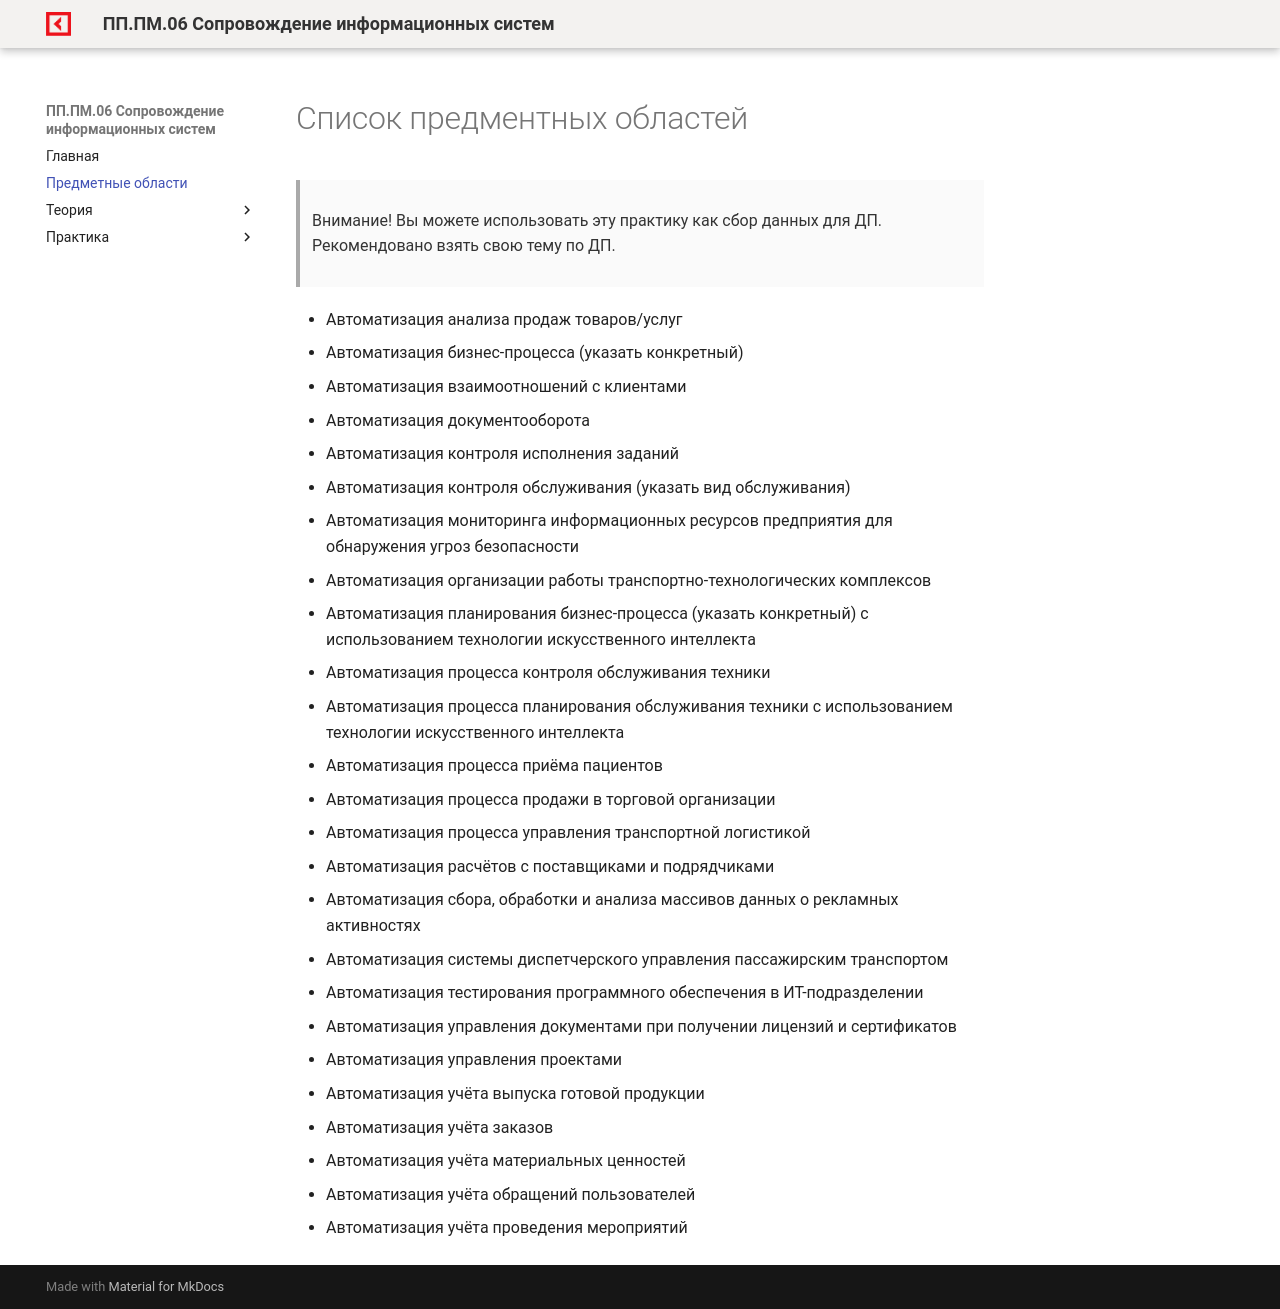

repository: OlgaKraven/DKIP.PP.PM.06-method8cem · page: domain.html · generator: mkdocs

# Cписок предментных областей

>Внимание! 
Вы можете использовать эту практику как сбор данных для ДП. 
Рекомендовано взять свою тему по ДП. 

* Автоматизация анализа продаж товаров/услуг
* Автоматизация бизнес-процесса (указать конкретный)
* Автоматизация взаимоотношений с клиентами
* Автоматизация документооборота
* Автоматизация контроля исполнения заданий
* Автоматизация контроля обслуживания (указать вид обслуживания)
* Автоматизация мониторинга информационных ресурсов предприятия для обнаружения угроз безопасности
* Автоматизация организации работы транспортно-технологических комплексов
* Автоматизация планирования бизнес-процесса (указать конкретный) с использованием технологии искусственного интеллекта
* Автоматизация процесса контроля обслуживания техники
* Автоматизация процесса планирования обслуживания техники с использованием технологии искусственного интеллекта
* Автоматизация процесса приёма пациентов
* Автоматизация процесса продажи в торговой организации
* Автоматизация процесса управления транспортной логистикой
* Автоматизация расчётов с поставщиками и подрядчиками
* Автоматизация сбора, обработки и анализа массивов данных о рекламных активностях
* Автоматизация системы диспетчерского управления пассажирским транспортом
* Автоматизация тестирования программного обеспечения в ИТ-подразделении
* Автоматизация управления документами при получении лицензий и сертификатов
* Автоматизация управления проектами
* Автоматизация учёта выпуска готовой продукции
* Автоматизация учёта заказов
* Автоматизация учёта материальных ценностей
* Автоматизация учёта обращений пользователей
* Автоматизация учёта проведения мероприятий
 
